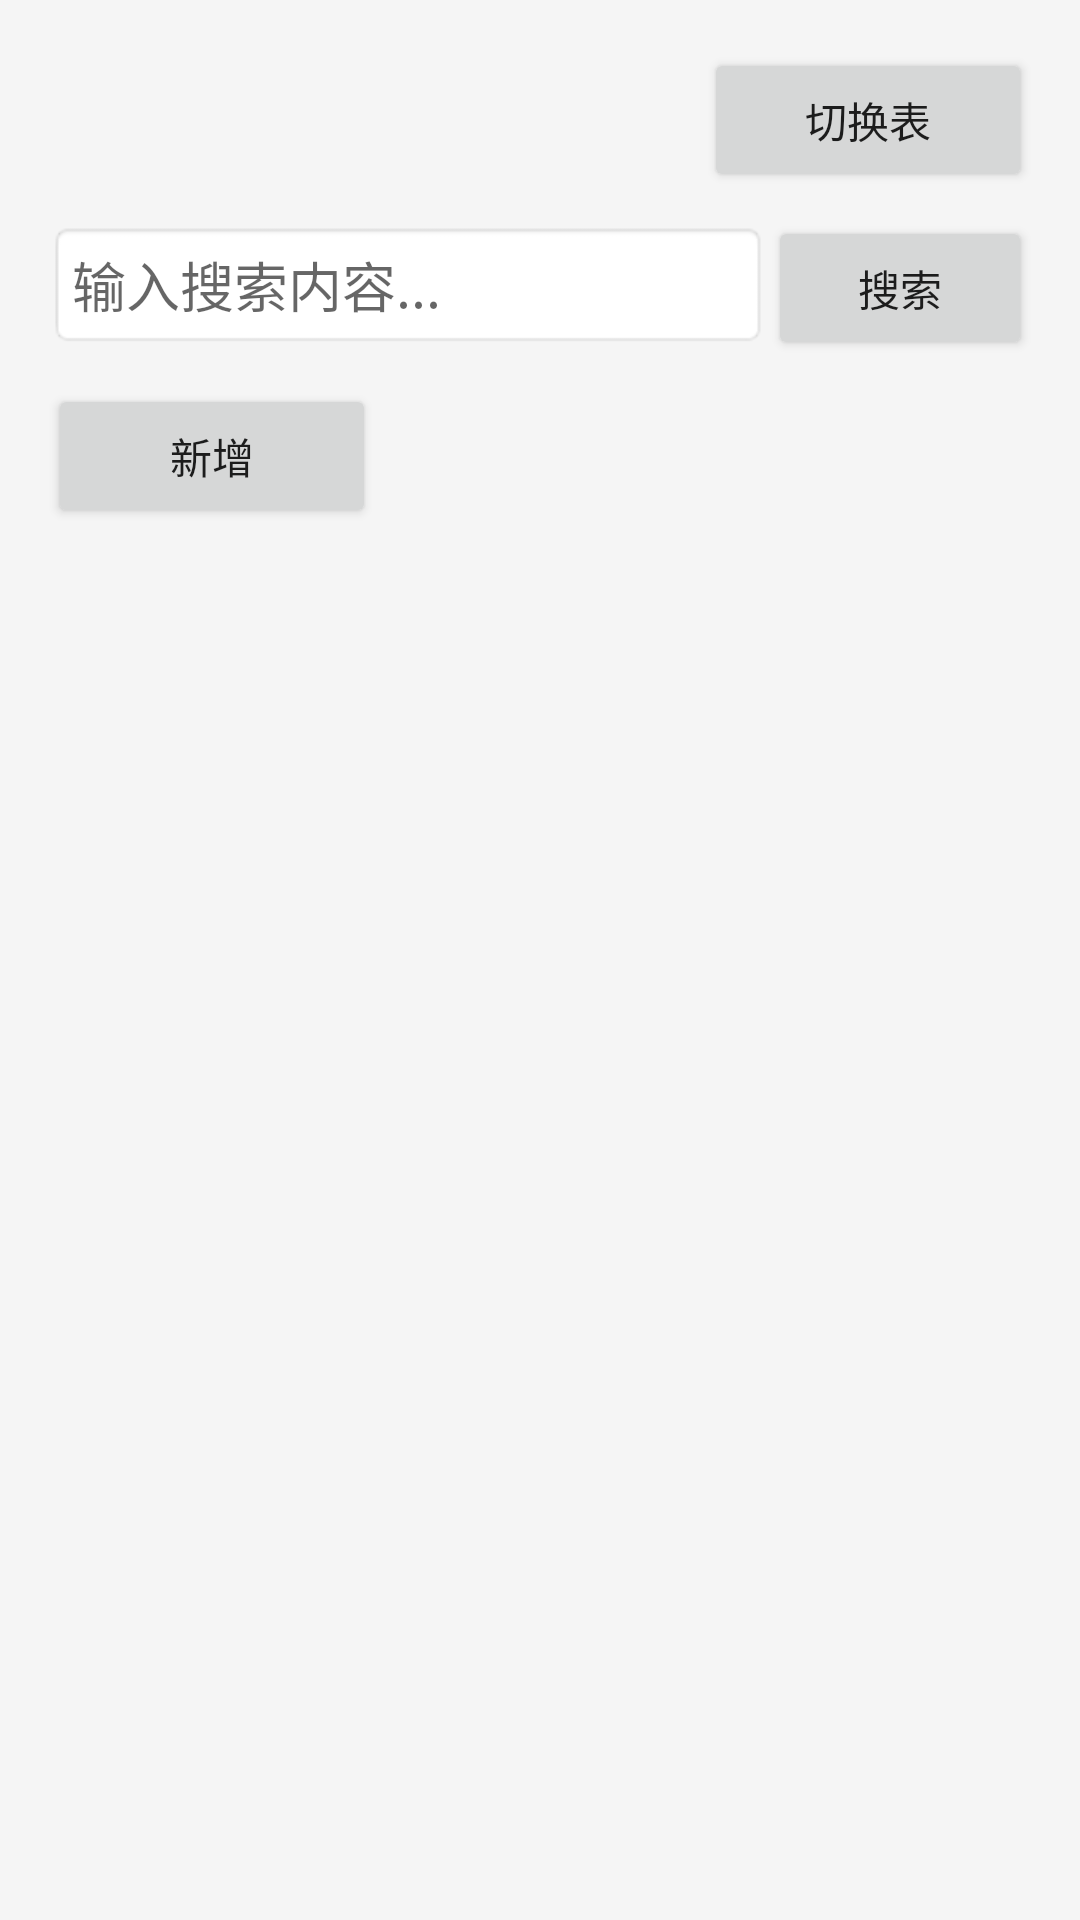

Here is an Android app screen rendered from its layout file. Give the layout XML and the strings, colors and styles it references.
<!-- AndroidManifest.xml: application theme Theme.Free -->
<!-- res/layout/fragment_1.xml -->
<?xml version="1.0" encoding="utf-8"?>
<LinearLayout xmlns:android="http://schemas.android.com/apk/res/android"
    android:layout_width="match_parent"
    android:layout_height="match_parent"
    android:orientation="vertical"
    android:padding="16dp"
    android:background="#F5F5F5">

    <LinearLayout
        android:layout_width="match_parent"
        android:layout_height="wrap_content"
        android:orientation="horizontal"
        android:weightSum="12">

        <TextView
            android:id="@+id/table_name_text"
            android:layout_width="0dp"
            android:layout_height="wrap_content"
            android:layout_weight="8"
            android:textColor="#000000"
            android:textSize="20sp" />

        <Button
            android:id="@+id/switch_table_button"
            android:layout_width="0dp"
            android:layout_height="wrap_content"
            android:layout_weight="4"
            android:text="切换表" />
    </LinearLayout>

    
    <LinearLayout
        android:layout_width="match_parent"
        android:layout_height="wrap_content"
        android:orientation="horizontal"
        android:layout_marginTop="8dp"
        android:layout_marginBottom="8dp">

        <EditText
            android:id="@+id/search_edit_text"
            android:layout_width="0dp"
            android:layout_height="wrap_content"
            android:layout_weight="1"
            android:hint="输入搜索内容..."
            android:background="@android:drawable/editbox_background"
            android:padding="8dp" />

        <Button
            android:id="@+id/search_button"
            android:layout_width="wrap_content"
            android:layout_height="wrap_content"
            android:text="搜索" />
    </LinearLayout>

    <LinearLayout
        android:layout_width="match_parent"
        android:layout_height="wrap_content"
        android:orientation="horizontal"
        android:weightSum="12">
        <Button
            android:id="@+id/addButton"
            android:layout_width="0dp"
            android:layout_height="wrap_content"
            android:layout_weight="4"
            android:text="新增" />
    </LinearLayout>

    
    <HorizontalScrollView
        android:id="@+id/header_scroll"
        android:layout_width="match_parent"
        android:layout_height="wrap_content"
        android:scrollbars="none">

        <LinearLayout
            android:id="@+id/header_layout"
            android:layout_width="wrap_content"
            android:layout_height="wrap_content"
            android:orientation="horizontal"
            android:background="#E0E0E0" />
    </HorizontalScrollView>

    
    <HorizontalScrollView
        android:id="@+id/data_scroll"
        android:layout_width="match_parent"
        android:layout_height="0dp"
        android:layout_weight="1"
        android:scrollbars="horizontal">

        <androidx.recyclerview.widget.RecyclerView
            android:id="@+id/table_data_list"
            android:layout_width="wrap_content"
            android:layout_height="match_parent" />
    </HorizontalScrollView>

</LinearLayout>
<!-- resources referenced by this layout -->
<resources>
  <style name="Theme.Free" parent="Theme.MaterialComponents.DayNight.DarkActionBar">
          
          <item name="colorPrimary">@color/purple_500</item>
          <item name="colorPrimaryVariant">@color/purple_700</item>
          <item name="colorOnPrimary">@color/white</item>
          
          <item name="colorSecondary">@color/teal_200</item>
          <item name="colorSecondaryVariant">@color/teal_700</item>
          <item name="colorOnSecondary">@color/black</item>
          
          <item name="android:statusBarColor">?attr/colorPrimaryVariant</item>
          
      </style>
  <!-- not gathered from this repository: default colours our renderer supplied (Android Studio template values) -->
  <color name="purple_500">#FF6200EE</color>
  <color name="purple_700">#FF3700B3</color>
  <color name="teal_200">#FF03DAC5</color>
  <color name="teal_700">#FF018786</color>
  <color name="black">#FF000000</color>
  <color name="white">#FFFFFFFF</color>
</resources>
